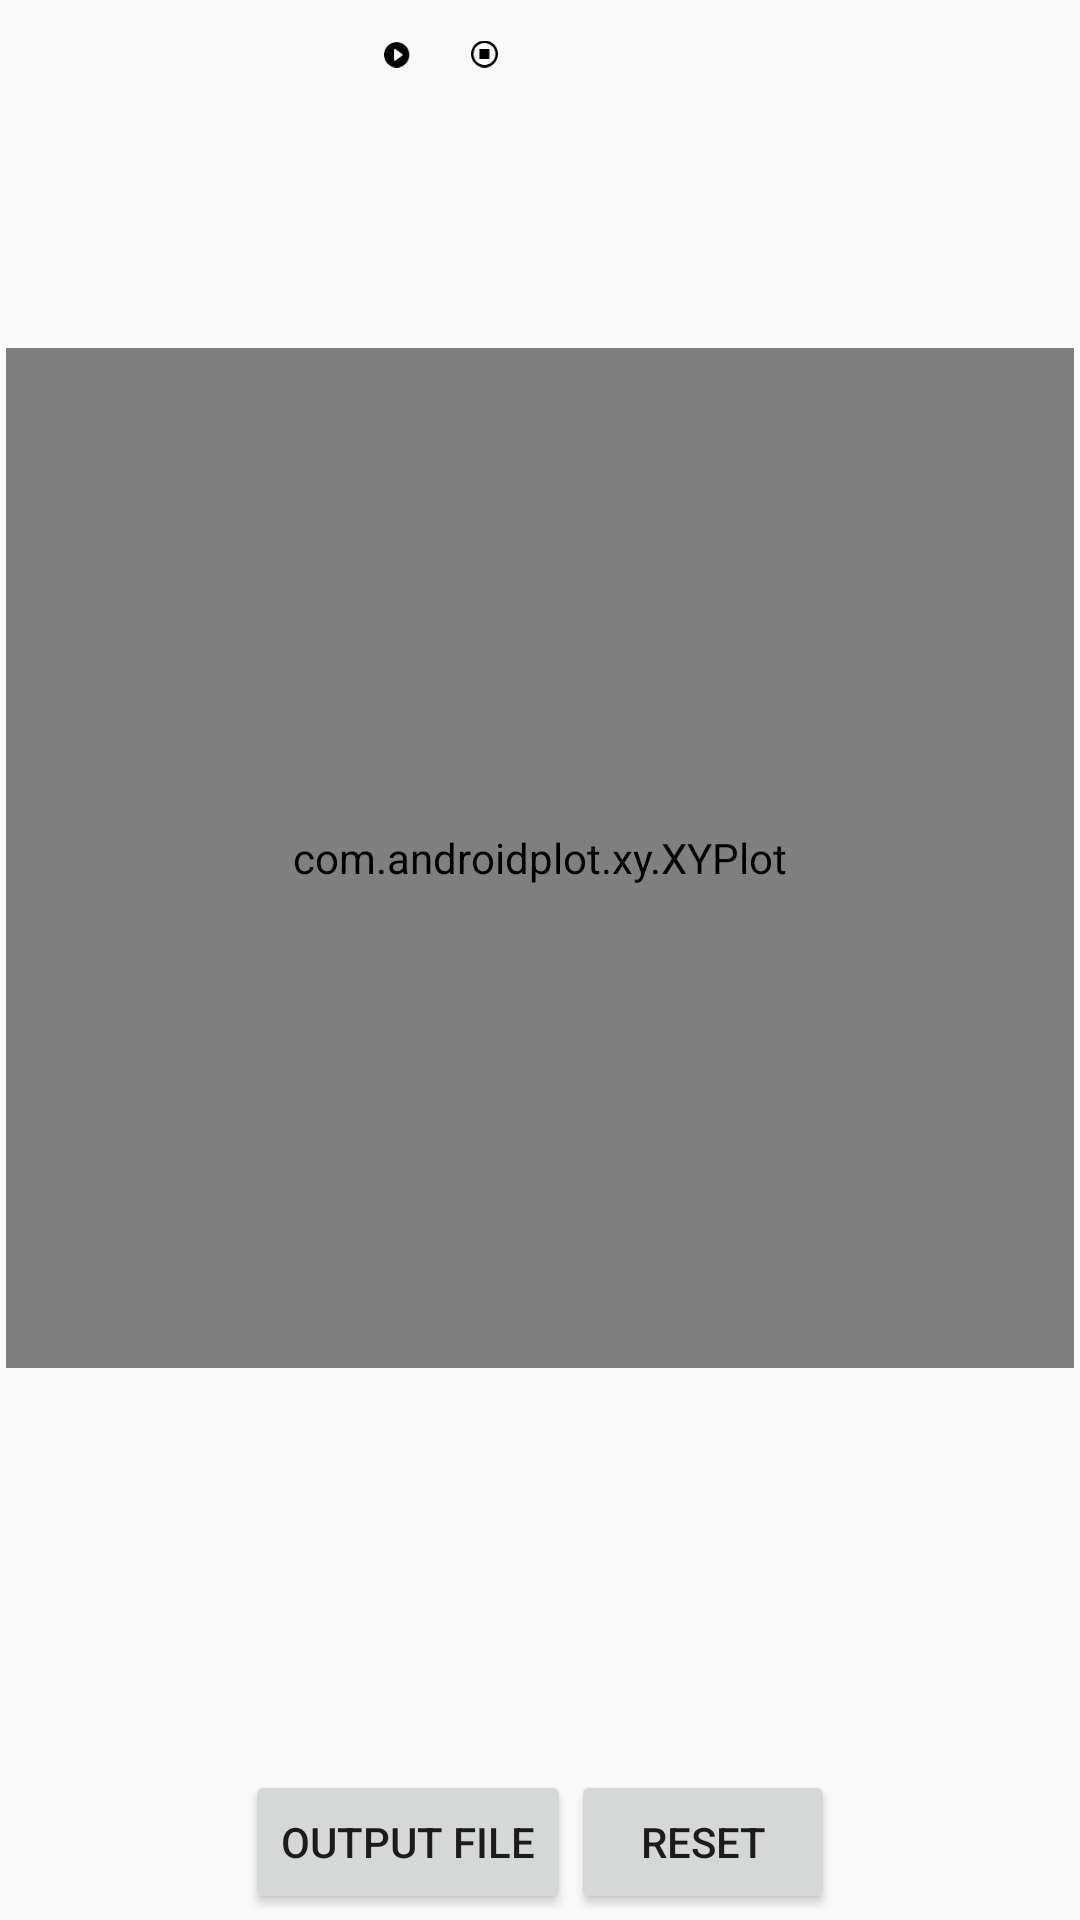

Layout XML and referenced resources for this Android screen:
<!-- AndroidManifest.xml: activity theme SensorTheme -->
<!-- res/layout/activity_sensor.xml -->
<?xml version="1.0" encoding="utf-8"?>
<RelativeLayout xmlns:android="http://schemas.android.com/apk/res/android"
    xmlns:app="http://schemas.android.com/apk/res-auto"
    xmlns:tools="http://schemas.android.com/tools"
    android:id="@+id/baseLayout"
    android:layout_width="match_parent"
    android:layout_height="match_parent"
    android:orientation="vertical"
    android:padding="2dp"
    tools:context="example.swimmer.MainActivity">

    <LinearLayout
        android:id="@+id/controlArea"
        android:layout_width="wrap_content"
        android:layout_height="wrap_content"
        android:layout_centerHorizontal="true"
        android:orientation="horizontal">

        <ImageView
            android:id="@+id/startButton"
            android:layout_width="0dp"
            android:layout_height="wrap_content"
            android:layout_marginRight="20dp"
            android:layout_weight="1"
            android:src="@drawable/startbutton" />

        <ImageView
            android:id="@+id/stopButton"
            android:layout_width="0dp"
            android:layout_height="wrap_content"
            android:layout_weight="1"
            android:src="@drawable/stopbutton" />

        <TextView
            android:id="@+id/hintText"
            android:layout_width="0dp"
            android:layout_height="wrap_content"
            android:layout_gravity="center"
            android:layout_margin="10dp"
            android:layout_weight="5"
            tools:text="点击开始采集数据" />
    </LinearLayout>

    <TextView
        android:id="@+id/accText"
        android:layout_width="wrap_content"
        android:layout_height="70dp"
        android:layout_below="@+id/controlArea"
        android:layout_centerHorizontal="true"
        android:layout_marginBottom="5dp"
        tools:text="data" />

    <com.androidplot.xy.XYPlot
        android:id="@+id/XYPlot"
        title="Acceleration Plot"
        android:layout_width="match_parent"
        android:layout_height="340dp"
        android:layout_below="@id/accText" />

    <LinearLayout
        android:layout_width="wrap_content"
        android:layout_height="wrap_content"
        android:layout_alignParentBottom="true"
        android:layout_centerInParent="true">

        <Button
            android:id="@+id/outputFileButton"
            android:layout_width="wrap_content"
            android:layout_height="wrap_content"
            android:text="Output file" />

        <Button
            android:id="@+id/resetButton"
            android:layout_width="wrap_content"
            android:layout_height="wrap_content"
            android:text="reset" />
    </LinearLayout>


</RelativeLayout>
<!-- resources referenced by this layout -->
<resources>
  <!-- drawable startbutton: png bitmap (drawable, 541 bytes) -->
  <!-- drawable stopbutton: png bitmap (drawable, 640 bytes) -->
  <style name="SensorTheme" parent="Theme.AppCompat.Light.DarkActionBar">
          
          <item name="colorPrimary">@color/colorPrimary</item>
          <item name="colorPrimaryDark">@color/colorPrimaryDark</item>
          <item name="colorAccent">@color/colorAccent</item>
      </style>
  <color name="colorPrimary">#3F51B5</color>
  <color name="colorPrimaryDark">#303F9F</color>
  <color name="colorAccent">#FF4081</color>
</resources>
